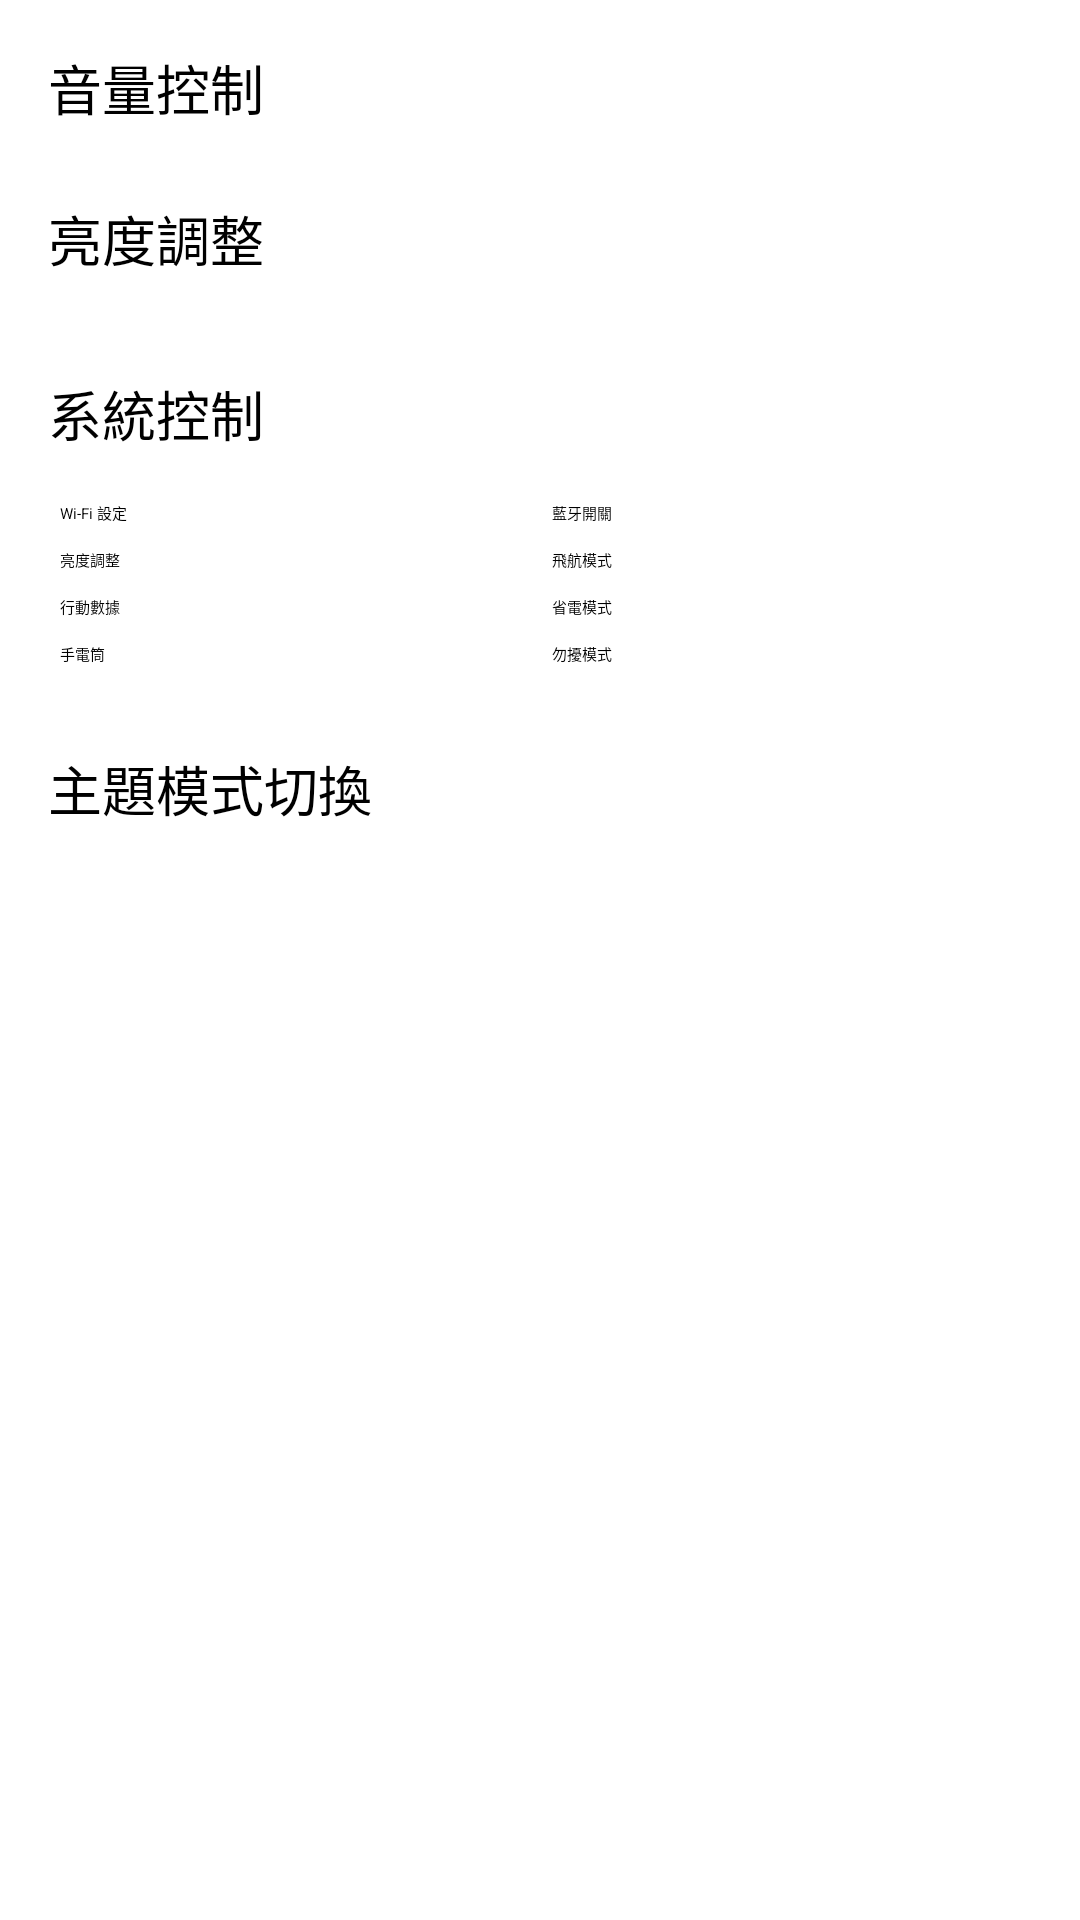

The Android layout XML behind this screen, and the referenced resources:
<!-- AndroidManifest.xml: activity theme Theme.Location -->
<!-- res/layout/activity_main.xml -->
<ScrollView xmlns:android="http://schemas.android.com/apk/res/android"
    android:layout_width="match_parent"
    android:layout_height="match_parent"
    android:padding="16dp">

    <LinearLayout
        android:orientation="vertical"
        android:layout_width="match_parent"
        android:layout_height="wrap_content">

        
        <TextView
            android:id="@+id/volumeLabel"
            android:text="音量控制"
            android:textSize="18sp"
            android:layout_marginBottom="8dp"
            android:layout_width="wrap_content"
            android:layout_height="wrap_content" />

        <SeekBar
            android:id="@+id/volumeSeekBar"
            android:layout_width="match_parent"
            android:layout_height="wrap_content" />

        
        <TextView
            android:id="@+id/brightnessLabel"
            android:text="亮度調整"
            android:textSize="18sp"
            android:layout_marginTop="16dp"
            android:layout_marginBottom="8dp"
            android:layout_width="wrap_content"
            android:layout_height="wrap_content" />

        <SeekBar
            android:id="@+id/brightnessSeekBar"
            android:layout_width="match_parent"
            android:layout_height="wrap_content" />

        
        <TextView
            android:text="系統控制"
            android:textSize="18sp"
            android:layout_marginTop="24dp"
            android:layout_marginBottom="12dp"
            android:layout_width="wrap_content"
            android:layout_height="wrap_content" />

        <GridLayout
            android:layout_width="match_parent"
            android:layout_height="wrap_content"
            android:columnCount="2"
            android:rowCount="4"
            android:alignmentMode="alignMargins"
            android:columnOrderPreserved="false"
            android:useDefaultMargins="true">

            <Button
                android:id="@+id/btnWifi"
                android:text="Wi-Fi 設定"
                android:layout_width="0dp"
                android:layout_height="wrap_content"
                android:layout_columnWeight="1" />

            <Button
                android:id="@+id/btnBluetooth"
                android:layout_width="0dp"
                android:layout_height="wrap_content"
                android:text="藍牙開關"
                android:layout_columnWeight="1" />

            <Button
                android:id="@+id/btnBrightness"
                android:text="亮度調整"
                android:layout_width="0dp"
                android:layout_height="wrap_content"
                android:layout_columnWeight="1" />

            <Button
                android:id="@+id/btnAirplane"
                android:text="飛航模式"
                android:layout_width="0dp"
                android:layout_height="wrap_content"
                android:layout_columnWeight="1" />

            <Button
                android:id="@+id/btnMobileData"
                android:text="行動數據"
                android:layout_width="0dp"
                android:layout_height="wrap_content"
                android:layout_columnWeight="1" />

            <Button
                android:id="@+id/btnPowerSaver"
                android:text="省電模式"
                android:layout_width="0dp"
                android:layout_height="wrap_content"
                android:layout_columnWeight="1" />

            <Button
                android:id="@+id/btnFlash"
                android:text="手電筒"
                android:layout_width="0dp"
                android:layout_height="wrap_content"
                android:layout_columnWeight="1" />

            <Button
                android:id="@+id/btnDnd"
                android:text="勿擾模式"
                android:layout_width="0dp"
                android:layout_height="wrap_content"
                android:layout_columnWeight="1" />

        </GridLayout>

        
        <TextView
            android:text="主題模式切換"
            android:textSize="18sp"
            android:layout_marginTop="24dp"
            android:layout_marginBottom="8dp"
            android:layout_width="wrap_content"
            android:layout_height="wrap_content" />

        <Switch
            android:id="@+id/switchTheme"
            android:layout_width="wrap_content"
            android:layout_height="wrap_content"
            android:text="深色模式" />

    </LinearLayout>
</ScrollView>
<!-- resources referenced by this layout -->
<resources>
  <style name="Theme.Location" parent="Theme.AppCompat"> <item name="colorPrimary">@color/purple_200</item>
          <item name="colorPrimaryVariant">@color/purple_700</item>
          <item name="colorOnPrimary">@color/black</item>
          <item name="colorSecondary">@color/teal_200</item>
          <item name="colorSecondaryVariant">@color/teal_200</item>
          <item name="colorOnSecondary">@color/black</item>
          <item name="android:statusBarColor" tools:targetApi="l">?attr/colorPrimaryVariant</item>
          <item name="android:windowBackground">@color/dark_gray</item> <item name="android:textColor">@color/white</item>
          <item name="android:background">@color/black</item>
          <item name="android:textColorPrimary">@color/white</item>
          <item name="android:textColorSecondary">@color/gray_light</item>
          <item name="android:editTextColor">@color/white</item>
          <item name="android:textColorHint">@color/gray</item>
      </style>
  <color name="purple_200">#FFBB86FC</color>
  <color name="purple_700">#FF3700B3</color>
  <color name="black">#FF000000</color>
  <color name="teal_200">#FF03DAC5</color>
  <color name="dark_gray">#FF333333</color>
  <color name="white">#FFFFFFFF</color>
  <color name="gray_light">#FFCCCCCC</color>
  <color name="gray">#FF888888</color>
</resources>
